Dataset: ARIAC_2023 (GitHub, KshitijKarnawat/ARIAC_2023). Classes: battery, pump, regulator, sensor.

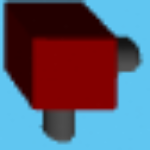
Label: regulator

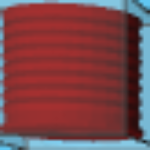
Label: pump

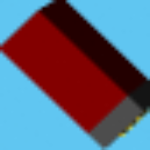
Label: battery

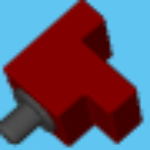
Label: sensor

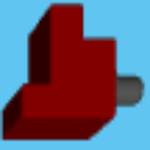
Label: sensor

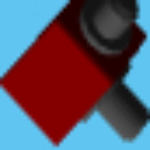
Label: regulator
